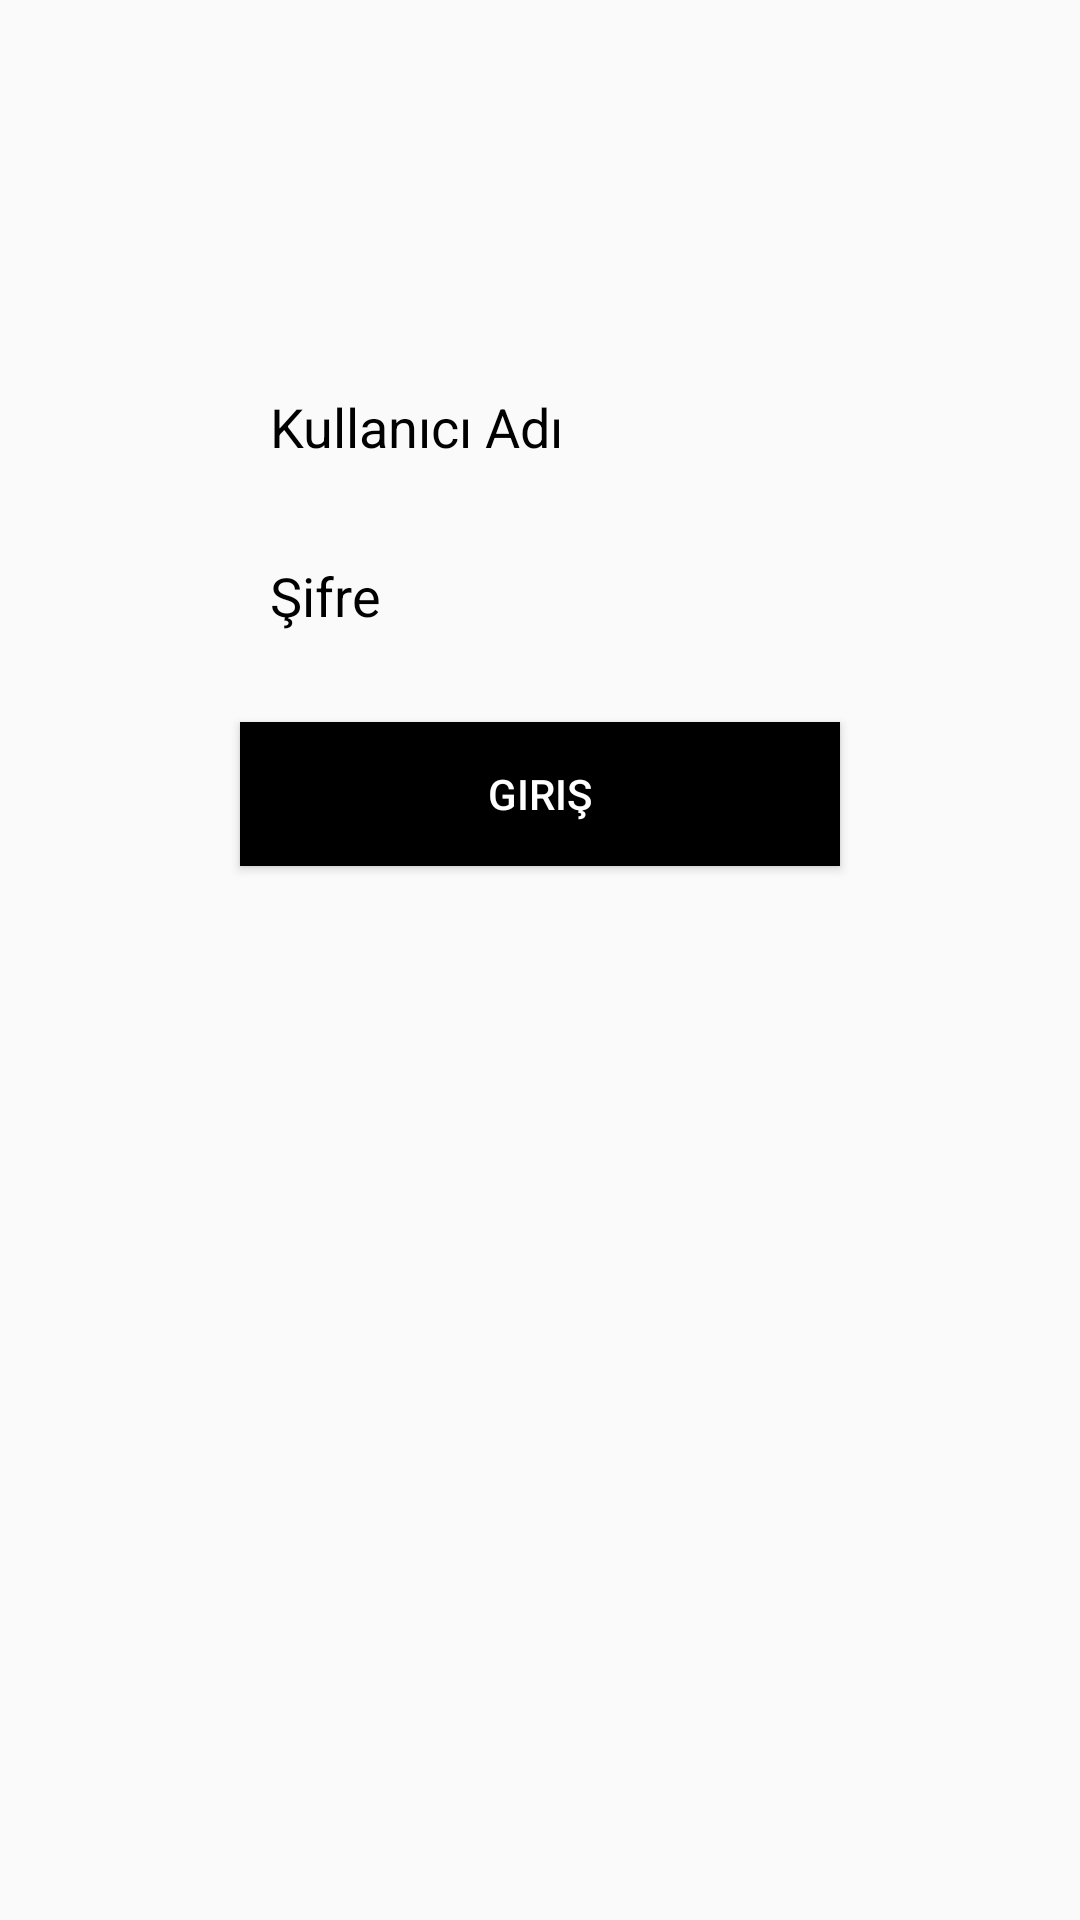

Here is an Android app screen rendered from its layout file. Give the layout XML and the strings, colors and styles it references.
<!-- AndroidManifest.xml: application theme Theme.MaterialComponents.Light.NoActionBar.Bridge -->
<!-- res/layout/activity_login.xml -->
<?xml version="1.0" encoding="utf-8"?>
<RelativeLayout xmlns:android="http://schemas.android.com/apk/res/android"
    xmlns:app="http://schemas.android.com/apk/res-auto"
    xmlns:tools="http://schemas.android.com/tools"
    android:layout_width="match_parent"
    android:layout_height="match_parent"
    tools:context=".LoginActivity">


    <EditText
        android:id="@+id/usernameEt"
        android:layout_width="200dp"
        android:layout_height="wrap_content"
        android:layout_centerHorizontal="true"
        android:hint="Kullanıcı Adı"
        android:layout_marginTop="120dp"
        android:background="@drawable/round_button"
        android:padding="10dp"
        android:textColor="@color/black"
        android:textColorHint="@color/black" />

    <EditText
        android:layout_width="200dp"
        android:layout_height="wrap_content"
        android:hint="Şifre"
        android:layout_centerHorizontal="true"
        android:id="@+id/passwordEt"
        android:layout_below="@id/usernameEt"
        android:layout_marginTop="12dp"
        android:background="@drawable/round_button"
        android:padding="10dp"

        android:textColor="@color/black"
        android:textColorHint="@color/black"/>

    <Button
        android:id="@+id/loginBtn"
        android:layout_width="200dp"
        android:layout_height="wrap_content"
        android:layout_below="@id/passwordEt"
        android:layout_centerHorizontal="true"
        android:layout_marginTop="20dp"
        android:background="@color/black"
        android:text="Giriş"
        android:textColor="@color/white" />




</RelativeLayout>
<!-- resources referenced by this layout -->
<resources>

  <!-- not gathered from this repository: default colours our renderer supplied (Android Studio template values) -->
  <color name="black">#FF000000</color>
  <color name="white">#FFFFFFFF</color>
</resources>
